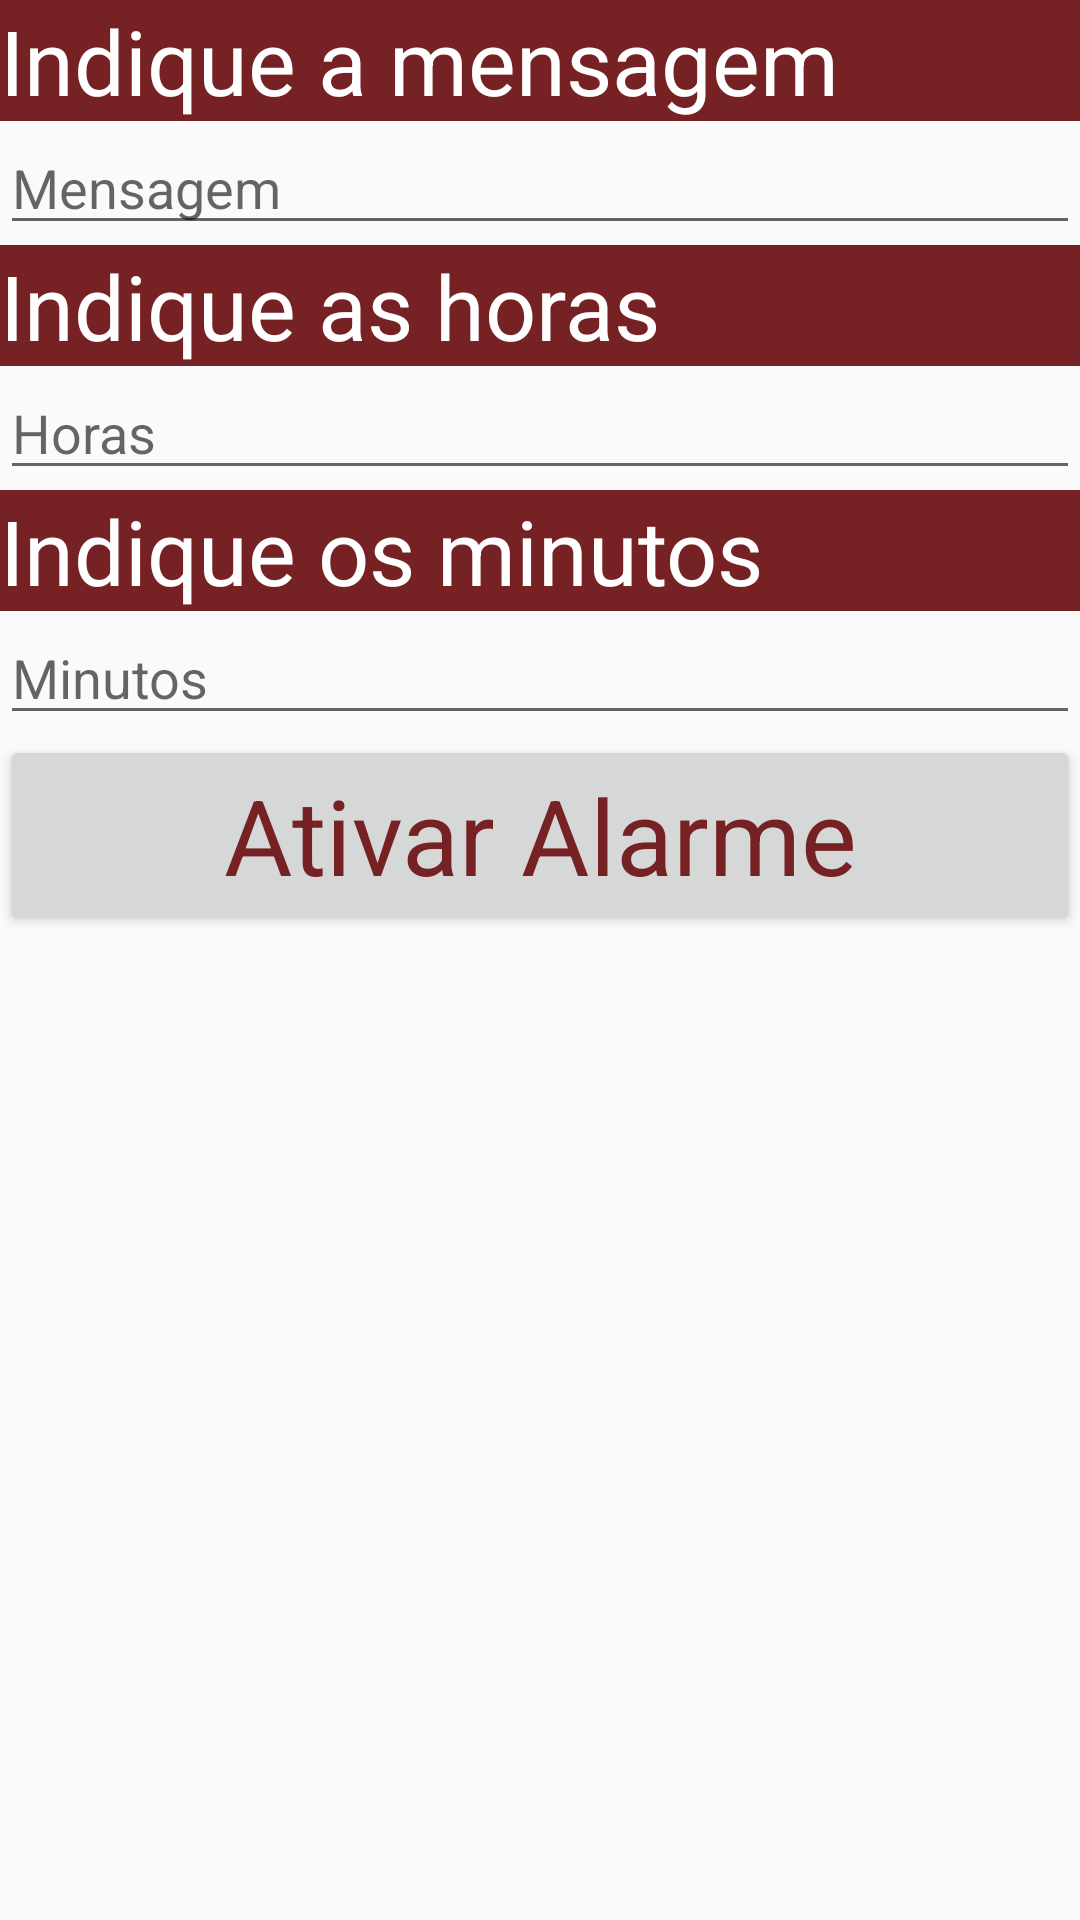

The Android layout XML behind this screen, and the referenced resources:
<!-- AndroidManifest.xml: application theme AppTheme -->
<!-- res/layout/alarme.xml -->
<RelativeLayout xmlns:android="http://schemas.android.com/apk/res/android"
    android:layout_width="match_parent"
    android:layout_height="wrap_content"
    android:orientation="vertical" >

    <LinearLayout
        android:orientation="vertical"
        android:layout_width="match_parent"
        android:layout_height="match_parent">
        <TextView
            android:id="@+id/text1"
            android:layout_width="match_parent"
            android:layout_height="wrap_content"
            android:text="@string/pedirMensagem"
            style="@style/textPrimary" />

        <EditText
            android:id="@+id/edit1"
            android:layout_width="match_parent"
            android:layout_height="wrap_content"
            android:inputType="text"
            android:hint="@string/mensagem"/>

        <TextView
            android:id="@+id/text2"
            android:layout_width="match_parent"
            android:layout_height="wrap_content"
            android:text="@string/pedirHoras"
            style="@style/textPrimary" />

        <EditText
            android:id="@+id/edit2"
            android:layout_width="match_parent"
            android:layout_height="wrap_content"
            android:inputType="number"
            android:hint="@string/horas"/>

        <TextView
            android:id="@+id/text3"
            android:layout_width="match_parent"
            android:layout_height="wrap_content"
            android:text="@string/pedirMinutos"
            style="@style/textPrimary" />

        <EditText
            android:id="@+id/edit3"
            android:layout_width="match_parent"
            android:layout_height="wrap_content"
            android:inputType="number"
            android:hint="@string/minutos"/>

        <Button
            android:id="@+id/button"
            android:layout_width="match_parent"
            android:layout_height="wrap_content"
            android:text="@string/ativarAlarme"
            style="@style/buttonType3"/>
        </LinearLayout>
</RelativeLayout>
<!-- resources referenced by this layout -->
<resources>
  <string name="ativarAlarme">Ativar Alarme</string>
  <string name="horas">Horas</string>
  <string name="mensagem">Mensagem</string>
  <string name="minutos">Minutos</string>
  <string name="pedirHoras">Indique as horas</string>
  <string name="pedirMensagem">Indique a mensagem</string>
  <string name="pedirMinutos">Indique os minutos</string>
  <style name="buttonType3" parent="AppBaseTheme">
          <item name="android:textSize">@dimen/buttonSize</item>
          <item name="android:textColor">@color/logotipo</item>
      </style>
  <style name="textPrimary" parent="AppBaseTheme">
          <item name="android:textSize">@dimen/titleSize</item>
          <item name="android:textColor">@color/branco</item>
          <item name="android:background">@color/logotipo</item>
      </style>
  <style name="AppTheme" parent="Theme.AppCompat.Light.DarkActionBar">
          <item name="colorPrimary">@color/colorPrimary</item>
          <item name="colorPrimaryDark">@color/colorPrimaryDark</item>
          <item name="colorAccent">@color/colorAccent</item>
      </style>
  <style name="AppBaseTheme" parent="android:Theme.Light">
      </style>
  <dimen name="buttonSize">35sp</dimen>
  <color name="logotipo">#762123</color>
  <dimen name="titleSize">30sp</dimen>
  <color name="branco">#FFFFFF</color>
  <color name="colorPrimary">#3F51B5</color>
  <color name="colorPrimaryDark">#303F9F</color>
  <color name="colorAccent">#FF4081</color>
</resources>
